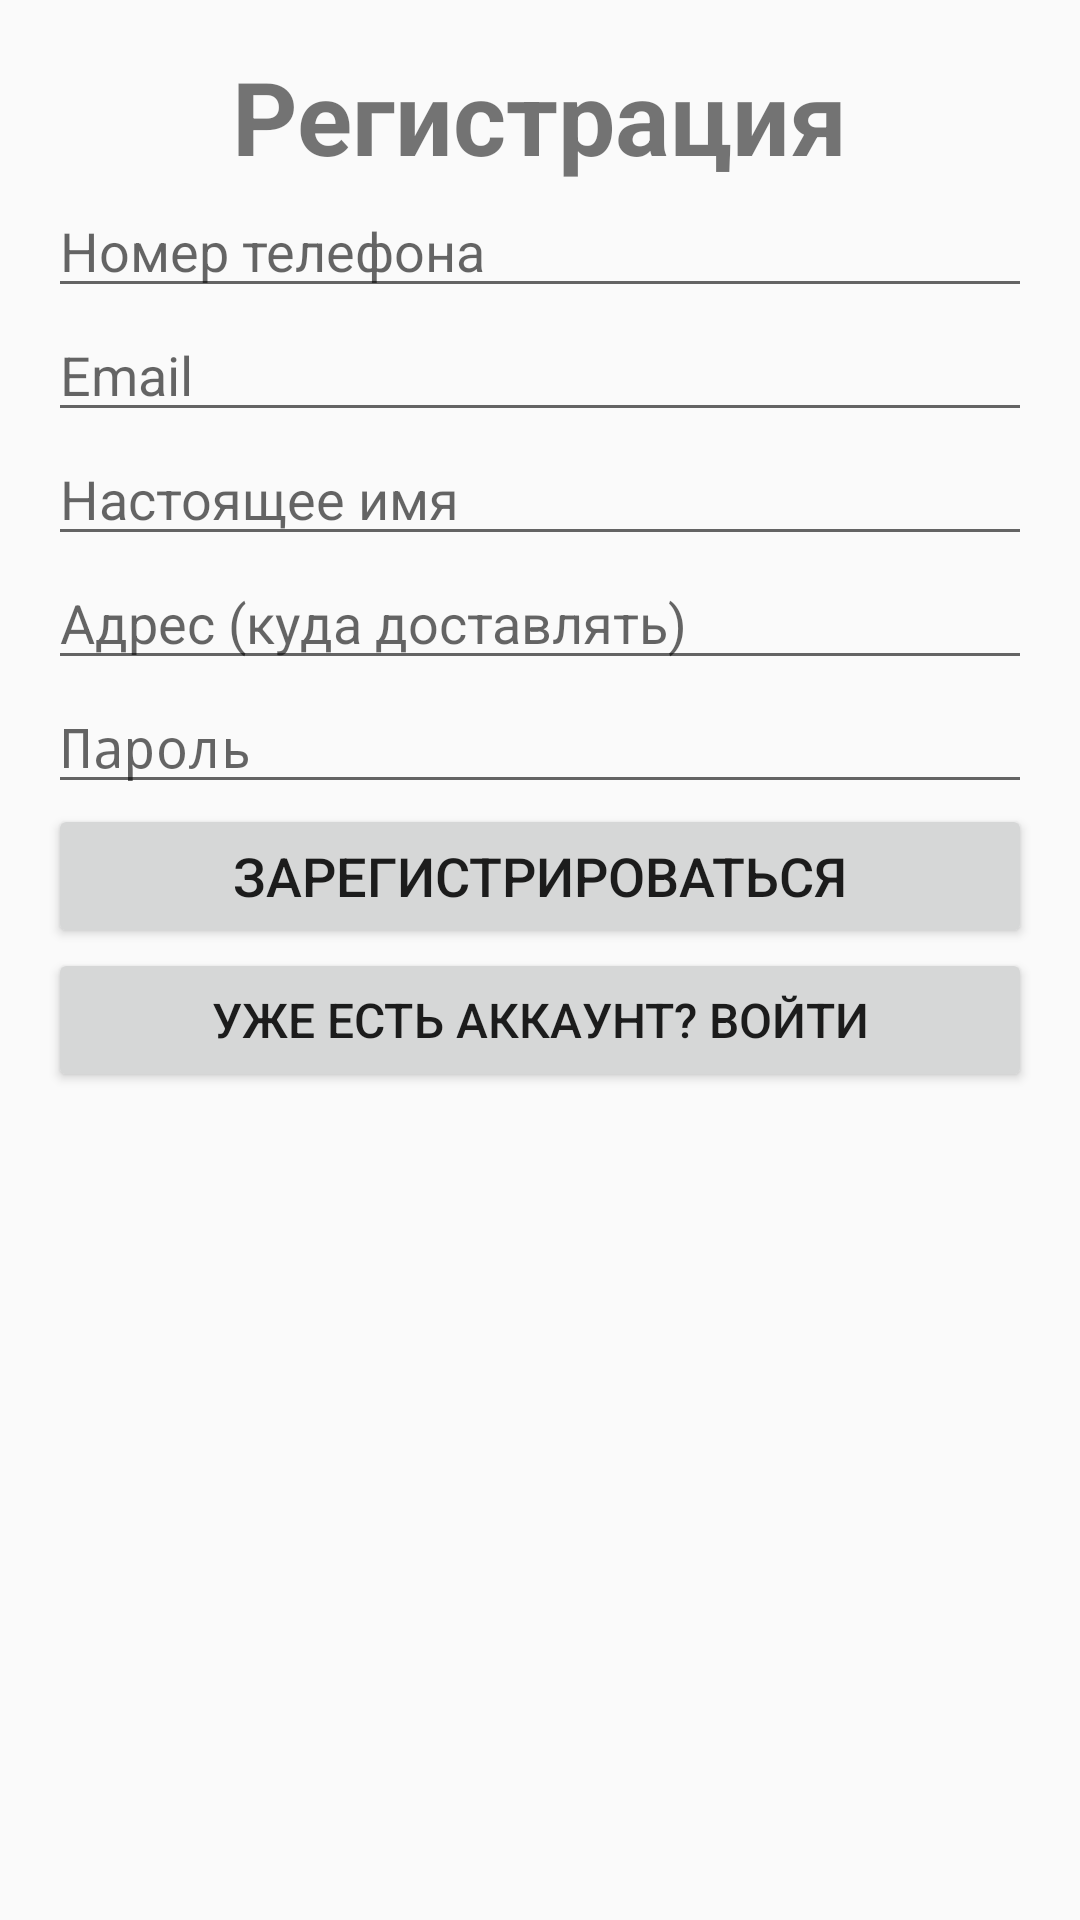

This screen was rendered from an Android layout file. Write that file and the resources it references.
<!-- AndroidManifest.xml: activity theme Theme.AppCompat.Light.NoActionBar -->
<!-- res/layout/activity_register.xml -->
<?xml version="1.0" encoding="utf-8"?>
<androidx.constraintlayout.widget.ConstraintLayout
    xmlns:android="http://schemas.android.com/apk/res/android"
    xmlns:app="http://schemas.android.com/apk/res-auto"
    xmlns:tools="http://schemas.android.com/tools"
    android:layout_width="match_parent"
    android:layout_height="match_parent"
    android:padding="16dp"
    tools:context=".RegisterActivity">

    <TextView
        android:id="@+id/titleText"
        android:layout_width="wrap_content"
        android:layout_height="wrap_content"
        android:text="Регистрация"
        android:textSize="34sp"
        android:textStyle="bold"
        app:layout_constraintTop_toTopOf="parent"
        app:layout_constraintStart_toStartOf="parent"
        app:layout_constraintEnd_toEndOf="parent"
        app:layout_constraintVertical_bias="0.15"/>

    <EditText
        android:id="@+id/phoneNumberEditText"
        android:layout_width="0dp"
        android:layout_height="wrap_content"
        android:hint="Номер телефона"
        android:inputType="phone"
        app:layout_constraintStart_toStartOf="parent"
        app:layout_constraintEnd_toEndOf="parent"
        app:layout_constraintTop_toBottomOf="@id/titleText"
        app:layout_constraintVertical_bias="0.10"/>

    <EditText
        android:id="@+id/emailEditText"
        android:layout_width="0dp"
        android:layout_height="wrap_content"
        android:hint="Email"
        android:inputType="textEmailAddress"
        app:layout_constraintStart_toStartOf="parent"
        app:layout_constraintEnd_toEndOf="parent"
        app:layout_constraintTop_toBottomOf="@id/phoneNumberEditText"
        app:layout_constraintVertical_bias="0.10"/>

    <EditText
        android:id="@+id/realNameEditText"
        android:layout_width="0dp"
        android:layout_height="wrap_content"
        android:hint="Настоящее имя"
        android:inputType="text"
        app:layout_constraintStart_toStartOf="parent"
        app:layout_constraintEnd_toEndOf="parent"
        app:layout_constraintTop_toBottomOf="@id/emailEditText"
        app:layout_constraintVertical_bias="0.10"/>

    <EditText
        android:id="@+id/addressEditText"
        android:layout_width="0dp"
        android:layout_height="wrap_content"
        android:hint="Адрес (куда доставлять)"
        android:inputType="text"
        app:layout_constraintStart_toStartOf="parent"
        app:layout_constraintEnd_toEndOf="parent"
        app:layout_constraintTop_toBottomOf="@id/realNameEditText"
        app:layout_constraintVertical_bias="0.10"/>

    <EditText
        android:id="@+id/passwordEditText"
        android:layout_width="0dp"
        android:layout_height="wrap_content"
        android:hint="Пароль"
        android:inputType="textPassword"
        app:layout_constraintStart_toStartOf="parent"
        app:layout_constraintEnd_toEndOf="parent"
        app:layout_constraintTop_toBottomOf="@id/addressEditText"
        app:layout_constraintVertical_bias="0.10"/>

    <Button
        android:id="@+id/registerButton"
        android:layout_width="0dp"
        android:layout_height="wrap_content"
        android:text="Зарегистрироваться"
        android:textSize="18sp"
        app:layout_constraintStart_toStartOf="parent"
        app:layout_constraintEnd_toEndOf="parent"
        app:layout_constraintTop_toBottomOf="@id/passwordEditText"
        app:layout_constraintVertical_bias="0.20"/>

    <Button
        android:id="@+id/backToLoginButton"
        android:layout_width="0dp"
        android:layout_height="wrap_content"
        android:text="Уже есть аккаунт? Войти"
        android:textSize="16sp"
        app:layout_constraintStart_toStartOf="parent"
        app:layout_constraintEnd_toEndOf="parent"
        app:layout_constraintTop_toBottomOf="@id/registerButton"
        app:layout_constraintVertical_bias="0.10"/>

</androidx.constraintlayout.widget.ConstraintLayout>
<!-- resources referenced by this layout -->
<resources>

</resources>
